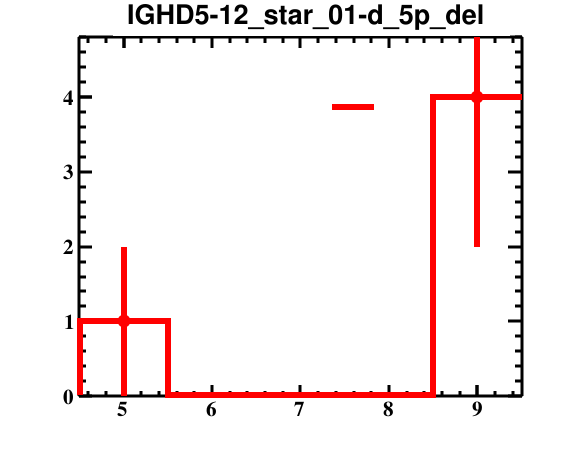

Values plotted in this chart, from the file beside it:
bin_low_edge, contents, binerror, xtitle, binlabel
3.5, 0.0, 0.0, , 
4.5, 1.0, 1.0, , 
5.5, 0.0, 0.0, , 
6.5, 0.0, 0.0, , 
7.5, 0.0, 0.0, , 
8.5, 4.0, 2.0, , 
9.5, 0.0, 0.0, , 
